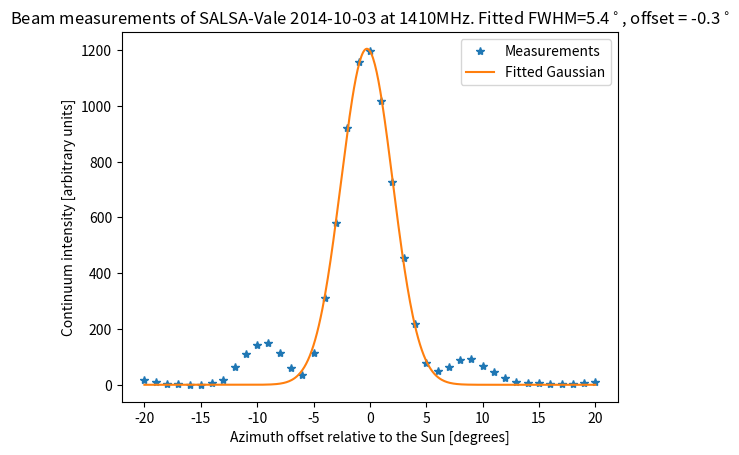

Python code for this plot:
import matplotlib.pyplot as plt
from scipy.optimize import curve_fit
import numpy as np
# The offset values in Az given to the telescope. Note that 
# This does not necesarily mean that the telescope was pointing in this 
# direction, since it might not move if the difference is too small.
xdata = [
-20,
-19,
-18,
-17,
-16,
-15,
-14,
-13,
-12,
-11,
-10,
-9,
-8,
-7,
-6,
-5,
-4,
-3,
-2,
-1,
0,
1,
2,
3,
4,
5,
6,
7,
8,
9,
10,
11,
12,
13,
14,
15,
16,
17,
18,
19,
20,
]

# First I was measuring following the motion of the sun, i.e.
# increasing in Azimuth. This means that while measuring, the sun will move
# towards a higher az value. Here I was starting with -5 deg offset and moving to 5 deg
fdata = [
426.4892,
417.2378,
413.5343,
410.8377,
409.7647,
408.9738,
415.0654,
427.2815,
473.5249,
519.086,
549.9259,
557.2949,
522.2085,
468.8787,
445.6153,
522.589,
718.6798,
988.6602,
1328.0975,
1566.2021,
1605.5733,
1426.0575,
1136.0245,
861.9328,
627.0873,
485.5463,
459.839,
474.4248,
498.8185,
500.2032,
477.1168,
453.2831,
431.5507,
418.0383,
415.3673,
413.91,
411.7411,
410.3259,
411.06,
414.6461,
417.4226,
]

# remove continuum
fdata = np.array(fdata)-min(fdata)

# Define model function to be used to fit to the data above:
def gauss(x, *p):
    A, mu, sigma= p
    return A*np.exp(-(x-mu)**2/(2.*sigma**2))

# p0 is the initial guess for the fitting coefficients (A, mu and sigma above)
p0 = [1., 0., 0.1]

fres, var_matrix = curve_fit(gauss, xdata, fdata, p0=p0)

#Make nice grid for fitted data
fitx = np.linspace(min(xdata), max(xdata), 500)

# Get the fitted curve
ffit = gauss(fitx, *fres)

fsigma = fres[2]

fmu = fres[1]

fbeam = 2.355*fsigma # FWHM

plt.plot(xdata, fdata, '*')
plt.plot(fitx, ffit)
plt.title('Beam measurements of SALSA-Vale 2014-10-03 at 1410MHz. Fitted FWHM=' + str(round(fbeam,1)) + '$^\circ$' + ', offset = ' + str(round(fmu,1)) + '$^\circ$')
plt.ylabel('Continuum intensity [arbitrary units]')
plt.xlabel('Azimuth offset relative to the Sun [degrees]')
plt.legend(['Measurements', 'Fitted Gaussian'])

## SINC FITTING
#def sincSquare_mod(x, A, mu, sigma):
#    x=np.array(x)
#    return A * (np.sin(np.pi*(x[:]-mu)*sigma) / (np.pi*(x[:]-mu)*sigma))**2
#
## p0 is the initial guess for the fitting coefficients (A, mu and sigma above)
#p0 = [1., 0., 0.1]
#
#fres, var_matrix = curve_fit(sincSquare_mod, xdata, fdata, p0=p0)
#
##Make nice grid for fitted data
#fitx = np.linspace(min(xdata), max(xdata), 500)
#
## Get the fitted curve
#ffit = sincSquare_mod(fitx, *fres)
#
#fsigma = fres[2]
#
#fmu = fres[1]
#
#fbeam = 2.355*fsigma # FWHM
#plt.figure()
#plt.plot(xdata, fdata, '*')
#plt.plot(fitx, ffit)
#plt.title('Sinc fit')
plt.show()
